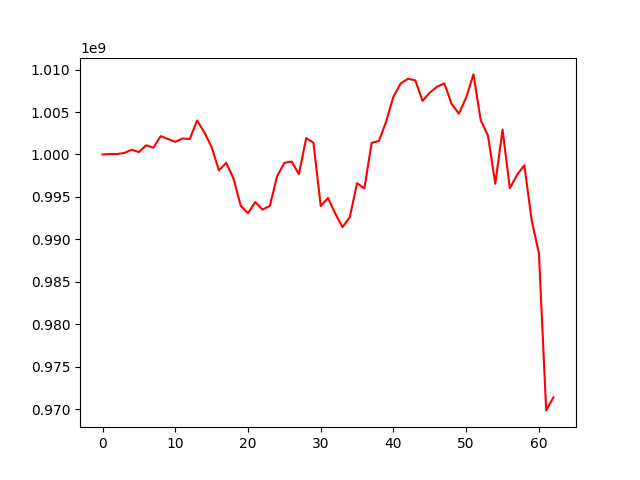

Values plotted in this chart, from the file beside it:
, 0
0, 1000000000
1, 1000048602
2, 1000054110
3, 1000183007
4, 1000555702
5, 1000286356
6, 1001085950
7, 1000809262
8, 1002162176
9, 1001825525
10, 1001493249
11, 1001883301
12, 1001828473
13, 1004006146
14, 1002611449
15, 1000867060
16, 998137292
17, 999002400
18, 997181883
19, 993961203
20, 993084121
21, 994395953
22, 993512049
23, 993940545
24, 997433353
25, 999014014
26, 999167694
27, 997691803
28, 1001930019
29, 1001384749
30, 993936414
31, 994879647
32, 993039335
33, 991438896
34, 992633392
35, 996623473
36, 996004784
37, 1001362951
38, 1001598712
39, 1003893621
40, 1006824644
41, 1008373536
42, 1008916639
43, 1008733349
44, 1006318085
45, 1007288924
46, 1007983864
47, 1008368068
48, 1005950078
49, 1004808804
50, 1006723652
51, 1009433651
52, 1004037247
53, 1002210197
54, 996552263
55, 1002927258
56, 996024015
57, 997611544
58, 998726640
59, 992266635
... 3 more rows
